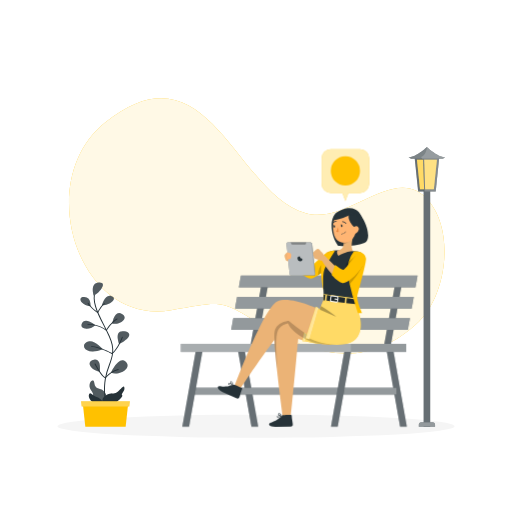
t = 0.00 s
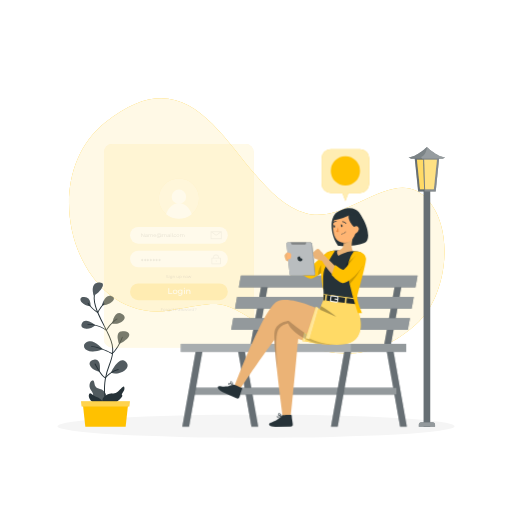
t = 0.25 s
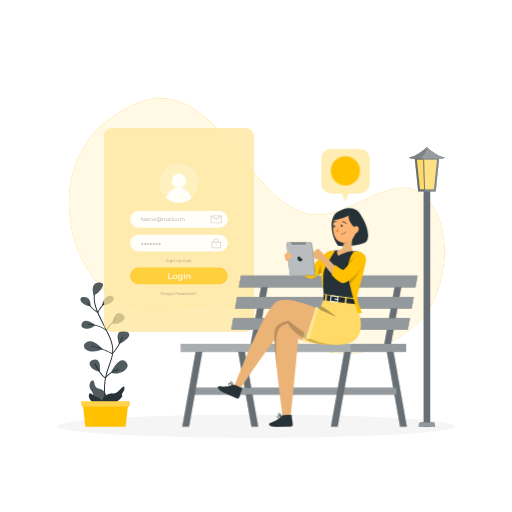
t = 0.50 s
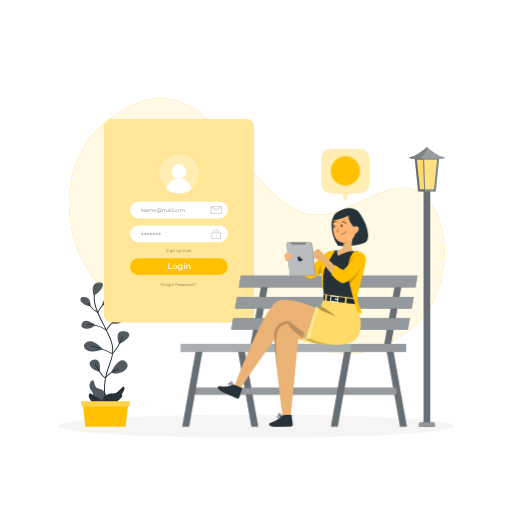
t = 0.75 s
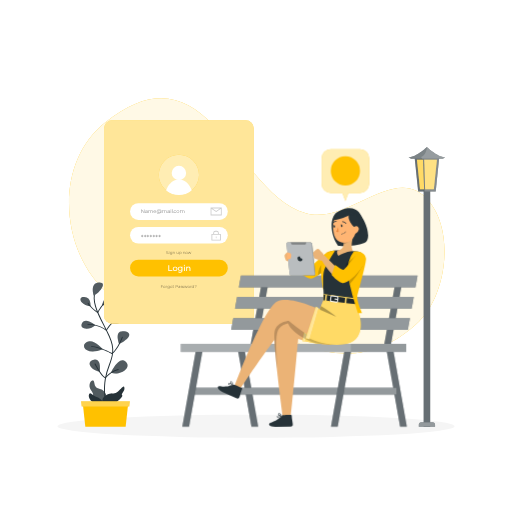
t = 1.00 s

The animated SVG that drew these frames (rendered in a browser with its animation timeline set to each time). Animation: 1 CSS @keyframes rule; one cycle of 1.00 s.

<svg class="animated" id="freepik_stories-tablet-login" xmlns="http://www.w3.org/2000/svg" viewBox="0 0 500 500" version="1.1" xmlns:xlink="http://www.w3.org/1999/xlink" xmlns:svgjs="http://svgjs.com/svgjs"><style>svg#freepik_stories-tablet-login:not(.animated) .animable {opacity: 0;}svg#freepik_stories-tablet-login.animated #freepik--Screen--inject-1 {animation: 1s 1 forwards cubic-bezier(.36,-0.01,.5,1.38) slideUp;animation-delay: 0s;}            @keyframes slideUp {                0% {                    opacity: 0;                    transform: translateY(30px);                }                100% {                    opacity: 1;                    transform: inherit;                }            }        </style><g id="freepik--background-simple--inject-1" style="transform-origin: 250.734px 220.554px 0px;" class="animable"><path d="M298.67,208.3c-69.14-19.56-95-169.43-196-88.75C31,176.78,76.55,318.53,167,303c54.76-9.43,46.29-10.54,93,16.8,47.37,27.69,99.36,41.87,149.23-5.93,25.8-24.74,35.43-85.54,9.82-117.3C387.08,156.79,340.91,220.25,298.67,208.3Z" style="fill: rgb(255, 193, 0); transform-origin: 250.734px 220.554px 0px;" id="el68cfadyhhcc" class="animable"></path><g id="elu0ej59f55zq"><path d="M298.67,208.3c-69.14-19.56-95-169.43-196-88.75C31,176.78,76.55,318.53,167,303c54.76-9.43,46.29-10.54,93,16.8,47.37,27.69,99.36,41.87,149.23-5.93,25.8-24.74,35.43-85.54,9.82-117.3C387.08,156.79,340.91,220.25,298.67,208.3Z" style="fill: rgb(255, 255, 255); opacity: 0.9; transform-origin: 250.734px 220.554px 0px;" class="animable"></path></g></g><g id="freepik--Shadow--inject-1" style="transform-origin: 250px 416.24px 0px;" class="animable"><ellipse id="freepik--path--inject-1" cx="250" cy="416.24" rx="193.89" ry="11.32" style="fill: rgb(245, 245, 245); transform-origin: 250px 416.24px 0px;" class="animable"></ellipse></g><g id="freepik--Plant--inject-1" style="transform-origin: 102.699px 346.313px 0px;" class="animable"><path d="M105.42,391.16S104,381,97.53,379.87s-4.55-6-6.24-7.94-6.13,3.72-2.33,9.16.69,3.73,2.33,8.79S106,399.59,105.42,391.16Z" style="fill: rgb(38, 50, 56); transform-origin: 96.4516px 383.674px 0px;" id="elg9kt8dq3aoe" class="animable"></path><g id="eljwb0tv4p1l"><path d="M105.42,391.16S104,381,97.53,379.87s-4.55-6-6.24-7.94-6.13,3.72-2.33,9.16.69,3.73,2.33,8.79S106,399.59,105.42,391.16Z" style="fill: rgb(255, 255, 255); isolation: isolate; opacity: 0.2; transform-origin: 96.4516px 383.674px 0px;" class="animable"></path></g><path d="M105.15,398.21a.45.45,0,0,1-.41-.25c0-.11-5-10.69-2.41-27.54a70.77,70.77,0,0,1,4-14.1c3.14-8.58,5.63-15.36-.06-27.74-1.8-3.92-3.63-7.57-5.41-11.1-6.68-13.26-12-23.73-8-34.33a.45.45,0,0,1,.58-.27.46.46,0,0,1,.27.58c-3.79,10.24,1.41,20.55,8,33.61,1.78,3.54,3.63,7.2,5.43,11.13,5.85,12.72,3.17,20,.08,28.43a69.16,69.16,0,0,0-3.94,13.92c-2.57,16.57,2.28,26.92,2.33,27a.46.46,0,0,1-.22.6A.43.43,0,0,1,105.15,398.21Z" style="fill: rgb(38, 50, 56); transform-origin: 101.04px 340.531px 0px;" id="elq2f1mpvmgqa" class="animable"></path><path d="M101.39,395.73s-4.2-6.34,1.87-9.6,7.28-.63,11-3,6.6-8,7.24-4.39-3.7,5.7-2.16,7.36S109.17,398.59,101.39,395.73Z" style="fill: rgb(38, 50, 56); transform-origin: 110.77px 386.886px 0px;" id="el8xjq2ujp6nh" class="animable"></path><path d="M91.47,288.59s-4.1-12.45,5.22-12.71S95.74,287.27,91.47,288.59Z" style="fill: rgb(38, 50, 56); transform-origin: 95.5263px 282.233px 0px;" id="elfswtrj7w1sl" class="animable"></path><path d="M99.57,298.17s2.77-11.32,9.39-8.94S106.16,298.38,99.57,298.17Z" style="fill: rgb(38, 50, 56); transform-origin: 105.393px 293.538px 0px;" id="eli2v7185invc" class="animable"></path><path d="M88.34,299.15s1-9-6-9.22S78.43,297.69,88.34,299.15Z" style="fill: rgb(38, 50, 56); transform-origin: 83.4688px 294.538px 0px;" id="el73gmw6u2yp4" class="animable"></path><path d="M93,317.58s-9.42-8.39-12.8-2.14S87.31,323,93,317.58Z" style="fill: rgb(38, 50, 56); transform-origin: 86.2717px 317.054px 0px;" id="elxv06nmybx3" class="animable"></path><path d="M109.68,316.09s1.77-13.94,9.38-9.57S116.31,317.49,109.68,316.09Z" style="fill: rgb(38, 50, 56); transform-origin: 115.709px 310.977px 0px;" id="el7ydwh8e4j0v" class="animable"></path><path d="M116.38,336.06s-5.62-14.09,4.82-12.5S123.74,332.64,116.38,336.06Z" style="fill: rgb(38, 50, 56); transform-origin: 120.551px 329.747px 0px;" id="el9tsff0gew3q" class="animable"></path><path d="M100.36,341.09S91.54,330.71,84.81,334,83.58,347.62,100.36,341.09Z" style="fill: rgb(38, 50, 56); transform-origin: 91.1862px 338.283px 0px;" id="elbillodl4bbf" class="animable"></path><path d="M108.36,364.1s7.51-16.68,14.19-11.06S118.29,367.07,108.36,364.1Z" style="fill: rgb(38, 50, 56); transform-origin: 116.48px 358.3px 0px;" id="elnr6gf86dcyr" class="animable"></path><path d="M97.45,363.12s2-12.93-5.45-11.89S86.51,360.18,97.45,363.12Z" style="fill: rgb(38, 50, 56); transform-origin: 92.6217px 357.145px 0px;" id="el6gumbeta2g5" class="animable"></path><g id="elkcet8qylk6o"><g style="isolation: isolate; opacity: 0.2; transform-origin: 102.39px 320.297px 0px;" class="animable"><path d="M91.47,288.59s-4.1-12.45,5.22-12.71S95.74,287.27,91.47,288.59Z" style="fill: rgb(255, 255, 255); transform-origin: 95.5263px 282.233px 0px;" id="elhr3ycdwygyp" class="animable"></path><path d="M99.57,298.17s2.77-11.32,9.39-8.94S106.16,298.38,99.57,298.17Z" style="fill: rgb(255, 255, 255); transform-origin: 105.393px 293.538px 0px;" id="elnc22mlg1nk" class="animable"></path><path d="M88.34,299.15s1-9-6-9.22S78.43,297.69,88.34,299.15Z" style="fill: rgb(255, 255, 255); transform-origin: 83.4688px 294.538px 0px;" id="elgdjx38q030d" class="animable"></path><path d="M93,317.58s-9.42-8.39-12.8-2.14S87.31,323,93,317.58Z" style="fill: rgb(255, 255, 255); transform-origin: 86.2717px 317.054px 0px;" id="el9rttf8fexji" class="animable"></path><path d="M109.68,316.09s1.77-13.94,9.38-9.57S116.31,317.49,109.68,316.09Z" style="fill: rgb(255, 255, 255); transform-origin: 115.709px 310.977px 0px;" id="elon22v3w6jf" class="animable"></path><path d="M116.38,336.06s-5.62-14.09,4.82-12.5S123.74,332.64,116.38,336.06Z" style="fill: rgb(255, 255, 255); transform-origin: 120.551px 329.747px 0px;" id="el6iawyiox6b" class="animable"></path><path d="M100.36,341.09S91.54,330.71,84.81,334,83.58,347.62,100.36,341.09Z" style="fill: rgb(255, 255, 255); transform-origin: 91.1862px 338.283px 0px;" id="elcyj66m6bynu" class="animable"></path><path d="M108.36,364.1s7.51-16.68,14.19-11.06S118.29,367.07,108.36,364.1Z" style="fill: rgb(255, 255, 255); transform-origin: 116.48px 358.3px 0px;" id="eluczj6cqk82a" class="animable"></path><path d="M97.45,363.12s2-12.93-5.45-11.89S86.51,360.18,97.45,363.12Z" style="fill: rgb(255, 255, 255); transform-origin: 92.6217px 357.145px 0px;" id="el0x7f4hpyaz7" class="animable"></path></g></g><path d="M95.5,305.67a.46.46,0,0,1-.22-.06c-5.51-3.09-9.48-8.92-9.65-9.17a.46.46,0,0,1,.13-.63.44.44,0,0,1,.62.13c0,.05,3.82,5.61,8.94,8.65.85-1.56,3.88-6.94,6.41-8.46a.45.45,0,0,1,.62.16.43.43,0,0,1-.16.61c-2.69,1.62-6.25,8.45-6.29,8.52a.44.44,0,0,1-.27.23Z" style="fill: rgb(38, 50, 56); transform-origin: 93.9871px 300.702px 0px;" id="elsh01cgrcv9k" class="animable"></path><path d="M104.05,323a.47.47,0,0,1-.28-.09c-7.84-5.93-17.87-5.68-18-5.68a.48.48,0,0,1-.47-.44.45.45,0,0,1,.44-.46c.1,0,10.11-.26,18.15,5.57,1-1.68,5.08-7.75,10.25-10.79a.44.44,0,0,1,.62.16.43.43,0,0,1-.16.61c-5.7,3.36-10.15,10.83-10.2,10.9a.41.41,0,0,1-.3.21Z" style="fill: rgb(38, 50, 56); transform-origin: 100.064px 317.021px 0px;" id="elphg5frgpfi" class="animable"></path><path d="M109.48,345.84a.46.46,0,0,1-.22-.06c-.12-.07-11.58-6.66-19.87-6.82a.45.45,0,1,1,0-.9c7.9.15,18.19,5.75,20,6.78,5.32-4.48,9.54-15.5,9.59-15.61a.45.45,0,1,1,.84.32c-.18.47-4.48,11.68-10.1,16.19A.43.43,0,0,1,109.48,345.84Z" style="fill: rgb(38, 50, 56); transform-origin: 104.398px 337.38px 0px;" id="el18gwgs6ypv1" class="animable"></path><path d="M102.85,369.49a.46.46,0,0,1-.23-.06c-4.33-2.48-9.93-13.34-10.17-13.8a.45.45,0,0,1,.81-.41c0,.11,5.41,10.49,9.48,13.21a25.86,25.86,0,0,1,12.6-8.05.46.46,0,0,1,.56.31.45.45,0,0,1-.3.56,24.78,24.78,0,0,0-12.39,8A.42.42,0,0,1,102.85,369.49Z" style="fill: rgb(38, 50, 56); transform-origin: 104.16px 362.23px 0px;" id="elftasi07fvm9" class="animable"></path><path d="M102,394.22s-3.61-5.74-7.68-6.56S88.53,382.15,87,385,89.67,397.15,102,394.22Z" style="fill: rgb(38, 50, 56); transform-origin: 94.3495px 389.438px 0px;" id="el89w87pl58ua" class="animable"></path><polygon points="83.32 416.75 122.7 416.75 125.34 392.46 80.69 392.46 83.32 416.75" style="fill: rgb(255, 193, 0); transform-origin: 103.015px 404.605px 0px;" id="elljf5jpdlhw" class="animable"></polygon><polygon points="79.77 397.06 126.26 397.06 126.85 391.92 79.17 391.92 79.77 397.06" style="fill: rgb(255, 193, 0); transform-origin: 103.01px 394.49px 0px;" id="el7h9s5nco907" class="animable"></polygon><g id="el7574kh994pw"><polygon points="79.77 397.06 126.26 397.06 126.85 391.92 79.17 391.92 79.77 397.06" style="fill: rgb(255, 255, 255); opacity: 0.3; transform-origin: 103.01px 394.49px 0px;" class="animable"></polygon></g></g><g id="freepik--Streetlight--inject-1" style="transform-origin: 416.915px 280.125px 0px;" class="animable"><polygon points="428.9 154.06 425.48 186.91 408.36 186.91 404.94 154.06 428.9 154.06" style="fill: rgb(38, 50, 56); transform-origin: 416.92px 170.485px 0px;" id="elpw2kk7uidrk" class="animable"></polygon><g id="elbihj4duynhb"><polygon points="428.9 154.06 425.48 186.91 408.36 186.91 404.94 154.06 428.9 154.06" style="fill: rgb(255, 255, 255); opacity: 0.3; transform-origin: 416.92px 170.485px 0px;" class="animable"></polygon></g><rect x="413.73" y="179.85" width="6.37" height="236.9" style="fill: rgb(38, 50, 56); transform-origin: 416.915px 298.3px 0px;" id="el8ov1ndo1ok" class="animable"></rect><g id="el508t9h9921m"><rect x="413.73" y="179.85" width="6.37" height="236.9" style="fill: rgb(255, 255, 255); opacity: 0.3; transform-origin: 416.915px 298.3px 0px;" class="animable"></rect></g><polygon points="423.68 184.91 410.16 184.91 407.16 156.06 426.68 156.06 423.68 184.91" style="fill: rgb(255, 193, 0); transform-origin: 416.92px 170.485px 0px;" id="elzi4gm7wq8h" class="animable"></polygon><g id="eltsitrzdeah"><polygon points="423.68 184.91 410.16 184.91 407.16 156.06 426.68 156.06 423.68 184.91" style="fill: rgb(255, 255, 255); isolation: isolate; opacity: 0.4; transform-origin: 416.92px 170.485px 0px;" class="animable"></polygon></g><polygon points="415.14 185.36 414.22 185.36 413.22 155.06 414.14 155.06 415.14 185.36" style="fill: rgb(38, 50, 56); transform-origin: 414.18px 170.21px 0px;" id="el36nan2mhwqs" class="animable"></polygon><g id="eld23hcwvo8rn"><polygon points="415.14 185.36 414.22 185.36 413.22 155.06 414.14 155.06 415.14 185.36" style="fill: rgb(255, 255, 255); opacity: 0.3; transform-origin: 414.18px 170.21px 0px;" class="animable"></polygon></g><g id="elzoro76g9m8"><polygon points="428.9 154.06 425.48 186.91 414.72 186.91 413.43 154.06 428.9 154.06" style="fill: rgb(255, 255, 255); opacity: 0.2; transform-origin: 421.165px 170.485px 0px;" class="animable"></polygon></g><path d="M416.92,143.5s-10.16,10-17.94,10l2.42,1.59h31l2.41-1.59C427.07,153.52,416.92,143.5,416.92,143.5Z" style="fill: rgb(38, 50, 56); transform-origin: 416.895px 149.295px 0px;" id="ellqpwvtqw5d" class="animable"></path><g id="elkccro1y4da"><path d="M434.85,153.52l-2.41,1.58h-31L399,153.52c7.78,0,17.93-10,17.93-10S427.07,153.52,434.85,153.52Z" style="fill: rgb(255, 255, 255); opacity: 0.4; transform-origin: 416.925px 149.31px 0px;" class="animable"></path></g><g id="el5q0tyi9o3y4"><path d="M434.85,153.52l-2.41,1.58H412.28c-.61-1-1-1.71-1-1.71,5.41-2.51,5.68-9.89,5.68-9.89S427.07,153.52,434.85,153.52Z" style="fill: rgb(255, 255, 255); opacity: 0.2; transform-origin: 423.065px 149.3px 0px;" class="animable"></path></g><path d="M411.45,412.37h10.94a2.47,2.47,0,0,1,2.47,2.47v1.91a0,0,0,0,1,0,0H409a0,0,0,0,1,0,0v-1.91A2.47,2.47,0,0,1,411.45,412.37Z" style="fill: rgb(38, 50, 56); transform-origin: 416.93px 414.56px 0px;" id="elne7zn2g5g4c" class="animable"></path><g id="elrqmlubiht7j"><path d="M411.45,412.37h10.94a2.47,2.47,0,0,1,2.47,2.47v1.91a0,0,0,0,1,0,0H409a0,0,0,0,1,0,0v-1.91A2.47,2.47,0,0,1,411.45,412.37Z" style="fill: rgb(255, 255, 255); opacity: 0.5; transform-origin: 416.93px 414.56px 0px;" class="animable"></path></g></g><g id="freepik--Screen--inject-1" style="transform-origin: 174.72px 216.83px 0px;" class="animable animator-active"><rect x="101.6" y="117.54" width="146.24" height="198.58" rx="7.83" style="fill: rgb(255, 193, 0); transform-origin: 174.72px 216.83px 0px;" id="elsc06emunwi" class="animable"></rect><g id="eljfb8y4gorj"><rect x="101.6" y="117.54" width="146.24" height="198.58" rx="7.83" style="fill: rgb(255, 255, 255); isolation: isolate; opacity: 0.6; transform-origin: 174.72px 216.83px 0px;" class="animable"></rect></g><path d="M194.36,170.79a19.64,19.64,0,1,1-19.64-19.63A19.62,19.62,0,0,1,194.36,170.79Z" style="fill: rgb(255, 193, 0); transform-origin: 174.72px 170.8px 0px;" id="elf92hzw6ladt" class="animable"></path><g id="el5qr2fmoprsa"><path d="M194.36,170.79a19.64,19.64,0,1,1-19.64-19.63A19.62,19.62,0,0,1,194.36,170.79Z" style="fill: rgb(255, 255, 255); opacity: 0.7; transform-origin: 174.72px 170.8px 0px;" class="animable"></path></g><circle cx="174.72" cy="168.94" r="7.03" style="fill: rgb(255, 255, 255); transform-origin: 174.72px 168.94px 0px;" id="elmeo6rhtk4l8" class="animable"></circle><path d="M187.19,186a19.65,19.65,0,0,1-24.93,0c1.84-5.39,5.63-9.37,10.18-10.38a10.52,10.52,0,0,1,4.56,0C181.56,176.6,185.34,180.58,187.19,186Z" style="fill: rgb(255, 255, 255); transform-origin: 174.725px 182.915px 0px;" id="ellp0q6qansl" class="animable"></path><text transform="translate(162.14 247.82)" style="opacity:0.5;font-size:4px;font-family:Montserrat-Regular, Montserrat">Sign up n<tspan x="18.88" y="0" style="letter-spacing:-0.02001953125em">o</tspan><tspan x="21.3" y="0" style="letter-spacing:0.0001220703125em">w</tspan></text><rect x="126.99" y="253.58" width="95.47" height="16.35" rx="8.17" style="fill: rgb(255, 193, 0); transform-origin: 174.725px 261.755px 0px;" id="elbqymw21fp6n" class="animable"></rect><g id="elgsv0fo04zup"><g style="opacity: 0.5; transform-origin: 173.464px 279.61px 0px;" class="animable"><text transform="translate(156.73 280.86)" style="font-size:4px;font-family:Montserrat-Regular, Montserrat">Forgot Pas<tspan x="21.01" y="0" style="letter-spacing:-0.0050048828125em">s</tspan><tspan x="22.87" y="0" style="letter-spacing:-0.0198974609375em">w</tspan><tspan x="26.36" y="0">ord?</tspan></text></g></g><text transform="translate(163.65 264.3)" style="font-size:8px;fill:#fff;font-family:Montserrat-Medium, Montserrat;font-weight:500">Login</text><rect x="126.99" y="198.38" width="95.47" height="16.35" rx="8.17" style="fill: rgb(255, 255, 255); transform-origin: 174.725px 206.555px 0px;" id="elbasdcuxf9" class="animable"></rect><rect x="126.99" y="221.56" width="95.47" height="16.35" rx="8.17" style="fill: rgb(255, 255, 255); transform-origin: 174.725px 229.735px 0px;" id="eldmx1k1ghact" class="animable"></rect><g id="elc8e541nj8eb"><g style="opacity: 0.5; transform-origin: 158.033px 206.458px 0px;" class="animable"><text transform="translate(137.46 208.02)" style="font-size:5px;font-family:Montserrat-Regular, Montserrat">Name@mail.<tspan x="32.04" y="0" style="letter-spacing:-0.02099609375em">c</tspan><tspan x="34.76" y="0">om</tspan></text></g></g><text transform="translate(137.46 234.18)" style="opacity:0.5;font-size:7px;font-family:Montserrat-Regular, Montserrat">*******</text><g id="elsh9b9nxngmn"><path d="M205.66,202.71v7.68h10.88v-7.68Zm9.1.84-3.66,2.5-3.67-2.5Zm-8.27,6v-5.63l4.61,3.14,4.6-3.14v5.63Z" style="opacity: 0.2; transform-origin: 211.1px 206.55px 0px;" class="animable"></path></g><g id="elcewh4e9uek"><g style="opacity: 0.2; transform-origin: 211.095px 230.125px 0px;" class="animable"><path d="M213.67,228.46v-.93a2.14,2.14,0,0,0-2.13-2.13h-1.16a2.14,2.14,0,0,0-2.13,2.13v.93H206.5v6.39h9.19v-6.39Zm-4.58-.93a1.29,1.29,0,0,1,1.29-1.29h1.16a1.29,1.29,0,0,1,1.29,1.29v.93h-3.74Zm5.77,6.48h-7.52V229.3h7.52Z" id="elj0ylznzrp3a" style="transform-origin: 211.095px 230.125px 0px;" class="animable"></path><path d="M210.86,231.91v.76h.48v-.76a.46.46,0,0,0,.23-.4.48.48,0,1,0-.95,0A.47.47,0,0,0,210.86,231.91Z" id="els29hn5zcns" style="transform-origin: 211.095px 231.815px 0px;" class="animable"></path></g></g></g><g id="freepik--speech-bubble--inject-1" style="transform-origin: 337.285px 170.945px 0px;" class="animable"><path d="M351.66,145.65H322.93a8.85,8.85,0,0,0-8.85,8.85v25a8.85,8.85,0,0,0,8.85,8.85h11.36l3,7.89,3-7.89h11.36a8.84,8.84,0,0,0,8.84-8.85v-25A8.84,8.84,0,0,0,351.66,145.65Z" style="fill: rgb(255, 193, 0); transform-origin: 337.285px 170.945px 0px;" id="ely64gft4udl" class="animable"></path><g id="elqflowoa9oom"><path d="M351.66,145.65H322.93a8.85,8.85,0,0,0-8.85,8.85v25a8.85,8.85,0,0,0,8.85,8.85h11.36l3,7.89,3-7.89h11.36a8.84,8.84,0,0,0,8.84-8.85v-25A8.84,8.84,0,0,0,351.66,145.65Z" style="fill: rgb(255, 255, 255); opacity: 0.7; transform-origin: 337.285px 170.945px 0px;" class="animable"></path></g><path d="M335.8,173.26a1.31,1.31,0,0,1-1-.46l-5.6-6.59a1.31,1.31,0,0,1,2-1.7l4.6,5.42,7.59-9a1.31,1.31,0,1,1,2,1.7L336.8,172.8A1.33,1.33,0,0,1,335.8,173.26Z" style="fill: rgb(255, 255, 255); transform-origin: 337.295px 166.864px 0px;" id="elmn7q0id9zb" class="animable"></path><g id="el1lheflm4hp7"><circle cx="337.29" cy="166.89" r="14.26" style="fill: rgb(255, 193, 0); transform-origin: 337.29px 166.89px 0px; transform: rotate(-45deg);" class="animable"></circle></g></g><g id="freepik--Character--inject-1" style="transform-origin: 292.23px 310.056px 0px;" class="animable"><polygon points="390.69 416.75 397.29 416.75 383.79 340.56 377.19 340.56 390.69 416.75" style="fill: rgb(38, 50, 56); transform-origin: 387.24px 378.655px 0px;" id="elgk5ehbnz7zq" class="animable"></polygon><polygon points="245.53 416.75 252.14 416.75 238.64 340.56 232.03 340.56 245.53 416.75" style="fill: rgb(38, 50, 56); transform-origin: 242.085px 378.655px 0px;" id="elgh69w23kp0i" class="animable"></polygon><g id="elm2ugoecvhys"><polygon points="390.69 416.75 397.29 416.75 383.79 340.56 377.19 340.56 390.69 416.75" style="fill: rgb(255, 255, 255); opacity: 0.3; transform-origin: 387.24px 378.655px 0px;" class="animable"></polygon></g><g id="el8z883qgdsd"><polygon points="245.53 416.75 252.14 416.75 238.64 340.56 232.03 340.56 245.53 416.75" style="fill: rgb(255, 255, 255); opacity: 0.3; transform-origin: 242.085px 378.655px 0px;" class="animable"></polygon></g><g id="elhpgmf0qg7w"><rect x="188.09" y="378.65" width="199.15" height="6.69" style="fill: rgb(38, 50, 56); transform-origin: 287.665px 381.995px 0px; transform: rotate(180deg);" class="animable"></rect></g><g id="el366fv864ctr"><rect x="188.09" y="378.65" width="199.15" height="6.69" style="fill: rgb(255, 255, 255); opacity: 0.5; transform-origin: 287.665px 381.995px 0px; transform: rotate(180deg);" class="animable"></rect></g><polygon points="329.79 416.75 323.19 416.75 336.69 340.56 343.29 340.56 329.79 416.75" style="fill: rgb(38, 50, 56); transform-origin: 333.24px 378.655px 0px;" id="elqccmmj2pnei" class="animable"></polygon><polygon points="184.64 416.75 178.03 416.75 191.53 340.56 198.14 340.56 184.64 416.75" style="fill: rgb(38, 50, 56); transform-origin: 188.085px 378.655px 0px;" id="el8amzy5t5d7n" class="animable"></polygon><g id="elgo5lq6ryi4v"><polygon points="329.79 416.75 323.19 416.75 336.69 340.56 343.29 340.56 329.79 416.75" style="fill: rgb(255, 255, 255); opacity: 0.3; transform-origin: 333.24px 378.655px 0px;" class="animable"></polygon></g><g id="el4dku1ol7986"><polygon points="184.64 416.75 178.03 416.75 191.53 340.56 198.14 340.56 184.64 416.75" style="fill: rgb(255, 255, 255); opacity: 0.3; transform-origin: 188.085px 378.655px 0px;" class="animable"></polygon></g><polygon points="244.52 337.59 251.09 337.59 262.09 276.44 255.52 276.44 244.52 337.59" style="fill: rgb(38, 50, 56); transform-origin: 253.305px 307.015px 0px;" id="elbun4waq2uov" class="animable"></polygon><g id="elrpq17cvsku"><polygon points="244.52 337.59 251.09 337.59 262.09 276.44 255.52 276.44 244.52 337.59" style="fill: rgb(255, 255, 255); opacity: 0.3; transform-origin: 253.305px 307.015px 0px;" class="animable"></polygon></g><polygon points="375.01 337.59 381.58 337.59 392.58 276.44 386.01 276.44 375.01 337.59" style="fill: rgb(38, 50, 56); transform-origin: 383.795px 307.015px 0px;" id="elmx1a8o2usbc" class="animable"></polygon><polygon points="309.76 337.59 316.33 337.59 327.33 276.44 320.76 276.44 309.76 337.59" style="fill: rgb(38, 50, 56); transform-origin: 318.545px 307.015px 0px;" id="elui0nrk0268" class="animable"></polygon><g id="elnkss3scn4xq"><polygon points="375.01 337.59 381.58 337.59 392.58 276.44 386.01 276.44 375.01 337.59" style="fill: rgb(255, 255, 255); opacity: 0.3; transform-origin: 383.795px 307.015px 0px;" class="animable"></polygon></g><g id="elmrzrk6cws"><polygon points="309.76 337.59 316.33 337.59 327.33 276.44 320.76 276.44 309.76 337.59" style="fill: rgb(255, 255, 255); opacity: 0.3; transform-origin: 318.545px 307.015px 0px;" class="animable"></polygon></g><polygon points="233.17 280.62 405.74 280.62 407.8 269.18 235.23 269.18 233.17 280.62" style="fill: rgb(38, 50, 56); transform-origin: 320.485px 274.9px 0px;" id="el004db5wteoodh" class="animable"></polygon><polygon points="229.45 301.32 402.02 301.32 404.08 289.88 231.51 289.88 229.45 301.32" style="fill: rgb(38, 50, 56); transform-origin: 316.765px 295.6px 0px;" id="ellnaagcnl1lq" class="animable"></polygon><polygon points="225.72 322.02 398.29 322.02 400.35 310.58 227.78 310.58 225.72 322.02" style="fill: rgb(38, 50, 56); transform-origin: 313.035px 316.3px 0px;" id="elpd8l9x4zokl" class="animable"></polygon><g id="elug6qf9ys1sk"><rect x="176.66" y="335.79" width="219.93" height="7.92" style="fill: rgb(38, 50, 56); transform-origin: 286.625px 339.75px 0px; transform: rotate(180deg);" class="animable"></rect></g><g id="elh9pky3teqa"><polygon points="233.17 280.62 405.74 280.62 407.8 269.18 235.23 269.18 233.17 280.62" style="fill: rgb(255, 255, 255); opacity: 0.5; transform-origin: 320.485px 274.9px 0px;" class="animable"></polygon></g><g id="el4jngr44jze"><polygon points="229.45 301.32 402.02 301.32 404.08 289.88 231.51 289.88 229.45 301.32" style="fill: rgb(255, 255, 255); opacity: 0.5; transform-origin: 316.765px 295.6px 0px;" class="animable"></polygon></g><g id="elih2k7m3tlb"><polygon points="225.72 322.02 398.29 322.02 400.35 310.58 227.78 310.58 225.72 322.02" style="fill: rgb(255, 255, 255); opacity: 0.5; transform-origin: 313.035px 316.3px 0px;" class="animable"></polygon></g><g id="elkab47dxda6"><rect x="176.66" y="335.79" width="219.93" height="7.92" style="fill: rgb(255, 255, 255); opacity: 0.5; transform-origin: 286.625px 339.75px 0px; transform: rotate(180deg);" class="animable"></rect></g><g id="elhei96afs6z9"><rect x="176.66" y="335.79" width="165.93" height="7.92" style="fill: rgb(255, 255, 255); opacity: 0.2; transform-origin: 259.625px 339.75px 0px; transform: rotate(180deg);" class="animable"></rect></g><path d="M325.59,254.21c-4.65,4.91-15.8,16.94-22.7,16.73-7.28-.78-15.42-12-19.3-17.68A2.5,2.5,0,0,1,287.3,250c4.74,3.94,11.46,10.11,15.93,11.91-.68,0-.81.14-.19-.25,5.62-4,10.37-9.42,15.25-14.28,4.65-4.53,11.51,1.88,7.3,6.83Z" style="fill: rgb(233, 179, 118); transform-origin: 305.053px 258.39px 0px;" id="elfu3hexc3mvl" class="animable"></path><path d="M323.05,245.25v14.33s-3,2.52-6.75,5.3c-1.86,1.39-3.89,2.84-5.79,4.07-2.89,1.88-5.49,3.26-6.81,3.18-3.94-.24-12.49-6.35-12.49-6.35l5.62-9.36s6.46,3.95,6.87,4.22S317.66,245.34,323.05,245.25Z" style="fill: rgb(255, 193, 0); transform-origin: 307.13px 258.692px 0px;" id="elv9cootepwug" class="animable"></path><g id="elznl5l7n90jo"><path d="M316.3,264.88c-1.86,1.39-3.89,2.84-5.79,4.07.45-8.22,4.32-11.38,4.32-11.38A14.27,14.27,0,0,1,316.3,264.88Z" style="opacity: 0.2; transform-origin: 313.42px 263.26px 0px;" class="animable"></path></g><path d="M328.51,207.57c-6.9,5.63-6.08,21.83,1.67,32.46,0,0,16.56,1.39,25.76-2.73s-1-30.35-10.69-32.41A23.19,23.19,0,0,0,328.51,207.57Z" style="fill: rgb(38, 50, 56); transform-origin: 341.677px 222.305px 0px;" id="elghej5fd78rn" class="animable"></path><path d="M328.92,224.4c-2.53-4.36-5-16.13,5.47-19.76,13.13-4.54,19,3.83,20.15,12.13s-3.54,14.57-12.22,13.95S330.66,227.42,328.92,224.4Z" style="fill: rgb(38, 50, 56); transform-origin: 340.712px 217.061px 0px;" id="eluiteoj2eq8d" class="animable"></path><path d="M314.82,257.57c-1.28,6.07,1,20.37,1.34,31.15l30.92,3.56c0-3.38.63-8.28,2.65-16.07,1.15-4.56,2.81-10.12,5.08-16.94.33-1,.68-2,1-3.11a7.69,7.69,0,0,0-6-10.33c-1.3-.21-2.68-.39-4.09-.53a104,104,0,0,0-15-.79c-1.63.05-3.33.17-4.95.31C320,245.31,316,251.89,314.82,257.57Z" style="fill: rgb(38, 50, 56); transform-origin: 335.373px 268.385px 0px;" id="el3s0o2gda2n1" class="animable"></path><path d="M345.57,228.41c-1.55,4.74-3.62,13.47-.66,16.84,0,0-4.52-.92-14.51,4.54-2.59-4.16-.44-5.33-.44-5.33,5.53-1,5.89-5,5.44-8.73Z" style="fill: rgb(235, 179, 118); transform-origin: 337.346px 239.1px 0px;" id="elo80cn6nadh" class="animable"></path><g id="elsuiew74chs"><path d="M341.43,231.39l-6,4.33a15,15,0,0,1,.12,2.67c2.09-.19,5.19-2.28,5.68-4.4A7.18,7.18,0,0,0,341.43,231.39Z" style="opacity: 0.2; transform-origin: 338.45px 234.89px 0px;" class="animable"></path></g><path d="M347.64,217.34c.11,7.91.32,11.26-3.36,15.6-5.52,6.53-15.27,4.93-17.74-2.79-2.22-7-2-18.73,5.46-22.44A10.8,10.8,0,0,1,347.64,217.34Z" style="fill: rgb(255, 181, 115); transform-origin: 336.498px 221.79px 0px;" id="el2s1t4k3wyzh" class="animable"></path><path d="M340.93,209.94c-2.19,2.75,2.8,11.41,6.74,12.88C355.32,220.3,347.48,201.73,340.93,209.94Z" style="fill: rgb(38, 50, 56); transform-origin: 345.611px 215.34px 0px;" id="elmuelj1me1en" class="animable"></path><path d="M331.56,206.25c-2.91,1.28-5.64,6.75-6,8.79,4.33.33,15.48-4.67,15.48-4.67s7.85,1.44,3.63-2.1S331.56,206.25,331.56,206.25Z" style="fill: rgb(38, 50, 56); transform-origin: 335.738px 210.491px 0px;" id="ely6e4km6ve2" class="animable"></path><path d="M334.48,220.56c0,.64-.25,1.18-.67,1.22s-.8-.47-.85-1.11.26-1.18.68-1.22S334.43,219.92,334.48,220.56Z" style="fill: rgb(38, 50, 56); transform-origin: 333.717px 220.615px 0px;" id="el9poy49p8xis" class="animable"></path><path d="M327.23,221.1c0,.64-.25,1.19-.67,1.22s-.8-.46-.85-1.1.26-1.19.68-1.22S327.18,220.46,327.23,221.1Z" style="fill: rgb(38, 50, 56); transform-origin: 326.467px 221.16px 0px;" id="elnis8c7gfd99" class="animable"></path><path d="M326.57,220l-1.57-.33S325.88,220.83,326.57,220Z" style="fill: rgb(38, 50, 56); transform-origin: 325.785px 219.985px 0px;" id="elfqw0nkz4fv" class="animable"></path><path d="M330.31,221.9a17.66,17.66,0,0,1-2,4.27,2.78,2.78,0,0,0,2.32.25Z" style="fill: rgb(237, 137, 62); transform-origin: 329.47px 224.233px 0px;" id="elx74uop173v" class="animable"></path><path d="M334.33,228.67a6.38,6.38,0,0,1-.94.15.19.19,0,0,1,0-.38,5.07,5.07,0,0,0,4-2.3.18.18,0,0,1,.25-.07.19.19,0,0,1,.08.25A5.27,5.27,0,0,1,334.33,228.67Z" style="fill: rgb(38, 50, 56); transform-origin: 335.47px 227.433px 0px;" id="elkmkx23utxa9" class="animable"></path><path d="M350.31,224.4a5.76,5.76,0,0,1-2.76,3.45c-1.78,1-3.12-.53-3-2.45.11-1.72,1.17-4.3,3.15-4.48A2.6,2.6,0,0,1,350.31,224.4Z" style="fill: rgb(255, 181, 115); transform-origin: 347.504px 224.54px 0px;" id="el1gvt6fgy2er" class="animable"></path><path d="M338,218.68a.39.39,0,0,1-.41-.18c-.9-1.49-3.14-1.67-3.16-1.67a.38.38,0,0,1,.05-.76c.11,0,2.66.22,3.76,2a.38.38,0,0,1-.13.52Z" style="fill: rgb(38, 50, 56); transform-origin: 336.184px 217.378px 0px;" id="eli6mkips5i6" class="animable"></path><path d="M325.56,217.73a.37.37,0,0,1-.36-.11.37.37,0,0,1,0-.53,3.71,3.71,0,0,1,3.28-1.05.37.37,0,0,1-.17.73h0a3,3,0,0,0-2.59.86A.42.42,0,0,1,325.56,217.73Z" style="fill: rgb(38, 50, 56); transform-origin: 326.929px 216.862px 0px;" id="el2mbvec1dw8c" class="animable"></path><path d="M333.82,219.48l-1.57-.33S333.13,220.29,333.82,219.48Z" style="fill: rgb(38, 50, 56); transform-origin: 333.035px 219.46px 0px;" id="elqorx2i1aj3" class="animable"></path><path d="M305.72,248.69l.75,2.34a2.85,2.85,0,0,0,1.85,1.85l4.12,1.32a5.32,5.32,0,0,0,4.83-.81l.85-.64c-1-4-4.95-7.54-4.95-7.54l-1-1.15a2.39,2.39,0,0,0-3.37-.27l-2.29,2A2.73,2.73,0,0,0,305.72,248.69Z" style="fill: rgb(235, 179, 118); transform-origin: 311.852px 248.838px 0px;" id="el40l8g98qocc" class="animable"></path><path d="M278,250.83l.75,2.35a2.88,2.88,0,0,0,1.86,1.85l4.11,1.32a5.35,5.35,0,0,0,4.83-.81l.86-.64c-1-4-5-7.55-5-7.55l-1-1.14a2.38,2.38,0,0,0-3.38-.27l-2.29,2A2.75,2.75,0,0,0,278,250.83Z" style="fill: rgb(235, 179, 118); transform-origin: 284.134px 250.982px 0px;" id="elqmm6axlyo7r" class="animable"></path><g id="el4q57f2zn0gn"><path d="M337.8,263.39c2,5.86,7.07,10.23,11.93,12.82,1.15-4.56,2.81-10.12,5.08-16.94-3.05-4.26-7.32-7.29-12.76-6.47C342.05,252.8,335.79,257.46,337.8,263.39Z" style="opacity: 0.2; transform-origin: 346.106px 264.438px 0px;" class="animable"></path></g><path d="M228.07,379.65l5.22,2.11s44.35-66.9,48.46-64.39c14.87,9.11,45.44,25.39,59.91,15.53s5.88-35.85,5.88-35.85-28.14-9.88-31.62-3.77a47.31,47.31,0,0,0-2.39,5.63c-.72,1.93-1.28,3.56-1.28,3.56h0c-.85-.4-28.43-13.67-41.42-8.2C257.62,299.82,228.07,379.65,228.07,379.65Z" style="fill: rgb(235, 179, 118); transform-origin: 289.071px 336.523px 0px;" id="eljwamqw9zvo" class="animable"></path><path d="M324.25,336.47s-13.95.91-33.06-5.58c0,0-4.71,53.28-7.88,82.2l-6.4-.9s-10.89-78.94-8.74-88.56S282,313.37,282,313.37,304.27,329.74,324.25,336.47Z" style="fill: rgb(235, 179, 118); transform-origin: 296.069px 363.23px 0px;" id="el03ck6x2qqt88" class="animable"></path><path d="M324.25,336.47A103.8,103.8,0,0,1,296.34,333l1.82-7.58C305.19,330.07,315,332.9,324.25,336.47Z" style="fill: rgb(255, 193, 0); transform-origin: 310.295px 330.949px 0px;" id="elv4ui17ageh" class="animable"></path><g id="elcffpv3kok3"><path d="M324.25,336.47A103.8,103.8,0,0,1,296.34,333l1.82-7.58C305.19,330.07,315,332.9,324.25,336.47Z" style="fill: rgb(255, 255, 255); opacity: 0.4; transform-origin: 310.295px 330.949px 0px;" class="animable"></path></g><polygon points="296.98 324.65 295.31 333.09 297.85 333.96 299.81 326.51 296.98 324.65" style="fill: rgb(255, 193, 0); transform-origin: 297.56px 329.305px 0px;" id="elt8xdigy76p" class="animable"></polygon><g id="elffhp18anfnw"><polygon points="296.98 324.65 295.31 333.09 297.85 333.96 299.81 326.51 296.98 324.65" style="fill: rgb(255, 255, 255); isolation: isolate; opacity: 0.6; transform-origin: 297.56px 329.305px 0px;" class="animable"></polygon></g><g id="elq7rv09td6b"><path d="M270.49,357.18c-1-21-1.44-31.84,2-36.17a15.22,15.22,0,0,1,8.85-5.12c4.48,11.35,24,18.43,24.54,18.62h0c7.29,1.51,18.09,1.9,18.36,2a71.87,71.87,0,0,1-26.09-11A164.6,164.6,0,0,1,282,313.38s-11.65.63-13.8,10.25c-.88,3.94.42,19.46,2.26,36.45A26.53,26.53,0,0,0,270.49,357.18Z" style="isolation: isolate; opacity: 0.2; transform-origin: 296.079px 336.73px 0px;" class="animable"></path></g><path d="M222.86,375.26a.83.83,0,0,1,.2-.94.93.93,0,0,1,.67-.35,3.68,3.68,0,0,1,1.89.63c-.49-.64-.87-1.33-.7-1.76.11-.28.39-.43.84-.43a1.36,1.36,0,0,1,1.05.45c.87.95.68,3.12.68,3.22a.3.3,0,0,1,0,.1.1.1,0,0,1,0,.05.18.18,0,0,1-.07,0h-.08a14.3,14.3,0,0,1-2.79-.21C223.72,375.93,223.06,375.68,222.86,375.26Zm.91-.82a.47.47,0,0,0-.35.17c-.23.28-.17.41-.15.45.24.48,1.91.72,3.32.76C225.78,375.21,224.51,374.37,223.77,374.44Zm2-1.57c-.13,0-.36,0-.41.14-.14.37.72,1.52,1.69,2.52a3.79,3.79,0,0,0-.58-2.36.88.88,0,0,0-.48-.28Z" style="fill: rgb(38, 50, 56); transform-origin: 225.15px 374.322px 0px;" id="eli1jikal0gyj" class="animable"></path><path d="M270.65,407.62a.85.85,0,0,1-.22-.94.94.94,0,0,1,.46-.6,3.67,3.67,0,0,1,2-.24c-.72-.37-1.35-.83-1.38-1.29q0-.45.57-.75a1.34,1.34,0,0,1,1.14,0c1.2.48,2,2.52,2,2.61a.22.22,0,0,1,0,.11h0a.43.43,0,0,1,0,0h0a.14.14,0,0,1-.05.08l-.05.05h0a10.92,10.92,0,0,1-3.67,1.16A1.21,1.21,0,0,1,270.65,407.62Zm.48-1.14a.47.47,0,0,0-.25.31c-.09.35,0,.44.06.47.42.33,2-.17,3.32-.74C273.27,406.32,271.76,406.11,271.13,406.48Zm1.12-2.26c-.12.06-.32.17-.31.3,0,.39,1.29,1.06,2.61,1.54a3.82,3.82,0,0,0-1.54-1.87.83.83,0,0,0-.34-.07A.92.92,0,0,0,272.25,404.22Z" style="fill: rgb(38, 50, 56); transform-origin: 272.799px 405.745px 0px;" id="elfv5fyyqfyi8" class="animable"></path><path d="M236.58,379.51c.29-.66-8-3.84-8-3.84s-7.23,2.74-12.54,1.66-4,3,1.4,5.48l13.22,6.1C234.51,390.66,233.63,386.33,236.58,379.51Z" style="fill: rgb(38, 50, 56); transform-origin: 224.624px 382.485px 0px;" id="eleliz42hldzs" class="animable"></path><path d="M284.87,405.56c0-.72-8.83-.05-8.83-.05s-5.36,5.58-10.61,6.88-2.27,4.43,3.62,4.36l14.56-.18C287.79,416.52,285.13,413,284.87,405.56Z" style="fill: rgb(38, 50, 56); transform-origin: 274.327px 410.989px 0px;" id="elgxj6m61fmzh" class="animable"></path><path d="M347.54,297.05s-28.14-9.88-31.62-3.77a49,49,0,0,0-2.39,5.63c-.72,1.93-1.28,3.56-1.28,3.56h0l-2.31-1.06-9.42,28.13c15,8.32,36.17,9.28,44.85,3.37C359.81,323.05,347.54,297.05,347.54,297.05Z" style="fill: rgb(255, 193, 0); transform-origin: 326.462px 313.985px 0px;" id="eldopkyjgex0p" class="animable"></path><g id="el5fdylmnfzv"><g style="opacity: 0.4; transform-origin: 326.462px 313.985px 0px;" class="animable"><path d="M347.54,297.05s-28.14-9.88-31.62-3.77a49,49,0,0,0-2.39,5.63c-.72,1.93-1.28,3.56-1.28,3.56h0l-2.31-1.06-9.42,28.13c15,8.32,36.17,9.28,44.85,3.37C359.81,323.05,347.54,297.05,347.54,297.05Z" style="fill: rgb(255, 255, 255); transform-origin: 326.462px 313.985px 0px;" id="elxh1k9ytshlq" class="animable"></path></g></g><g id="elskx3yw2of6k"><path d="M312.25,302.47l16.23,6.89s-8.33-7-15-10.45C312.81,300.84,312.25,302.47,312.25,302.47Z" style="isolation: isolate; opacity: 0.3; transform-origin: 320.365px 304.135px 0px;" class="animable"></path></g><polygon points="315.52 294.05 316.09 287.11 347.54 291.29 347.95 297.99 315.52 294.05" style="fill: rgb(255, 193, 0); transform-origin: 331.735px 292.55px 0px;" id="el054lmsfefzif" class="animable"></polygon><g id="eldr58m7xaa5"><polygon points="315.52 294.05 316.09 287.11 347.54 291.29 347.95 297.99 315.52 294.05" style="fill: rgb(255, 255, 255); opacity: 0.4; transform-origin: 331.735px 292.55px 0px;" class="animable"></polygon></g><polygon points="316.15 287.79 317.8 288.03 317.29 293.44 315.93 293.28 316.15 287.79" style="fill: rgb(38, 50, 56); transform-origin: 316.865px 290.615px 0px;" id="elxyqx04jnc1o" class="animable"></polygon><polygon points="319.36 288.25 337.09 290.83 336.63 295.75 318.86 293.63 319.36 288.25" style="fill: rgb(38, 50, 56); transform-origin: 327.975px 292px 0px;" id="elb8v238btdm" class="animable"></polygon><polygon points="347.54 297.05 338.19 295.94 338.65 291.06 338.65 291.06 347.09 292.28 347.54 297.05" style="fill: rgb(38, 50, 56); transform-origin: 342.865px 294.055px 0px;" id="el8fdjbaf83x" class="animable"></polygon><g id="elzuph0phv4va"><polygon points="316.15 287.79 317.8 288.03 317.29 293.44 315.93 293.28 316.15 287.79" style="isolation: isolate; opacity: 0.2; transform-origin: 316.865px 290.615px 0px;" class="animable"></polygon></g><g id="elgiwy18v4rda"><polygon points="319.36 288.25 337.09 290.83 336.63 295.75 318.86 293.63 319.36 288.25" style="isolation: isolate; opacity: 0.2; transform-origin: 327.975px 292px 0px;" class="animable"></polygon></g><g id="elr4x7a5ofyg"><polygon points="347.54 297.05 338.19 295.94 338.65 291.06 338.65 291.06 347.09 292.28 347.54 297.05" style="isolation: isolate; opacity: 0.2; transform-origin: 342.865px 294.055px 0px;" class="animable"></polygon></g><path d="M328.75,295.46h-.19l-5.05-.67a1.43,1.43,0,0,1-.95-.55,1.41,1.41,0,0,1-.29-1.06l.45-3.38a1.48,1.48,0,0,1,.55-1,1.44,1.44,0,0,1,1.06-.28l5.05.67a1.43,1.43,0,0,1,1.24,1.61l-.45,3.38A1.43,1.43,0,0,1,328.75,295.46Zm-4.61-5.92a.43.43,0,0,0-.26.09.46.46,0,0,0-.17.29l-.44,3.38a.41.41,0,0,0,.08.32.46.46,0,0,0,.29.17h0l5.05.67a.44.44,0,0,0,.49-.38l.45-3.38a.45.45,0,0,0-.09-.32.46.46,0,0,0-.29-.17l-5.05-.67Z" style="fill: rgb(255, 255, 255); transform-origin: 326.445px 291.984px 0px;" id="el4au4hrt8ubn" class="animable"></path><path d="M329,292.78h-.08l-1.78-.29a.49.49,0,0,1-.41-.57.51.51,0,0,1,.57-.42l1.78.29a.5.5,0,0,1-.08,1Z" style="fill: rgb(255, 255, 255); transform-origin: 328.132px 292.144px 0px;" id="elo4e1tag851j" class="animable"></path><polygon points="308.58 299.46 311.2 300.84 302.31 331.06 298.58 330.32 308.58 299.46" style="fill: rgb(255, 193, 0); transform-origin: 304.89px 315.26px 0px;" id="eldgqynwibok" class="animable"></polygon><g id="elwagvjxu4v8"><polygon points="308.58 299.46 311.2 300.84 302.31 331.06 298.58 330.32 308.58 299.46" style="fill: rgb(255, 255, 255); isolation: isolate; opacity: 0.6; transform-origin: 304.89px 315.26px 0px;" class="animable"></polygon></g><path d="M306.48,269h-22a1.71,1.71,0,0,1-1.67-1.54l-3.07-29.25a1.39,1.39,0,0,1,1.4-1.54h22a1.72,1.72,0,0,1,1.68,1.54l3.06,29.25A1.38,1.38,0,0,1,306.48,269Z" style="fill: rgb(38, 50, 56); transform-origin: 293.811px 252.835px 0px;" id="els4e2wwx7fgq" class="animable"></path><g id="elkq6bnhf1owk"><path d="M306.48,269h-22a1.71,1.71,0,0,1-1.67-1.54l-3.07-29.25a1.39,1.39,0,0,1,1.4-1.54h22a1.72,1.72,0,0,1,1.68,1.54l3.06,29.25A1.38,1.38,0,0,1,306.48,269Z" style="fill: rgb(255, 255, 255); opacity: 0.6; transform-origin: 293.811px 252.835px 0px;" class="animable"></path></g><g id="elnjc97o9pb2"><path d="M305.56,269H284.45a1.71,1.71,0,0,1-1.67-1.54l-3.07-29.25a1.39,1.39,0,0,1,1.4-1.54h21.11a1.71,1.71,0,0,1,1.67,1.54L307,267.41A1.38,1.38,0,0,1,305.56,269Z" style="fill: rgb(255, 255, 255); opacity: 0.2; transform-origin: 293.359px 252.836px 0px;" class="animable"></path></g><path d="M292.71,250.39a2.15,2.15,0,0,0-2.17,2.39,2.65,2.65,0,0,0,2.59,2.4,2.16,2.16,0,0,0,2.17-2.4A2.66,2.66,0,0,1,292.71,250.39Z" style="fill: rgb(38, 50, 56); transform-origin: 292.92px 252.785px 0px;" id="ela2d5oq3e93" class="animable"></path><g id="el1ejf1wjatrb"><path d="M297.48,238.94H285.84a1.54,1.54,0,0,1-1.36-.88l-.7-1.44h15.36l-.45,1.44A1.24,1.24,0,0,1,297.48,238.94Z" style="opacity: 0.3; transform-origin: 291.46px 237.78px 0px;" class="animable"></path></g><path d="M353.66,305.87h-4.09s-5.11-15.34-8.09-28.34a94.31,94.31,0,0,1-1.91-10.43,29.9,29.9,0,0,1,1-11.58,29,29,0,0,1,5.18-10.22l-.83-.05c7.74-.08,11.92,2.6,12.44,7.42s-8,33.42-8.44,37.24S353.66,305.87,353.66,305.87Z" style="fill: rgb(255, 193, 0); transform-origin: 348.387px 275.559px 0px;" id="elsbvlsbz19gn" class="animable"></path><path d="M327.24,244.71s-8.19,12.9-10.38,18.38-.93,21.18-.93,21.18-4.19-18.89-1.5-28.25S321.79,244.74,327.24,244.71Z" style="fill: rgb(255, 193, 0); transform-origin: 320.384px 264.49px 0px;" id="elctevbp211ka" class="animable"></path><path d="M355.28,256.34c-4.31,6.18-14.6,20.69-23.46,17.29-4.67-2.13-8-6-11.09-9.75a79.72,79.72,0,0,1-7.21-10.78,2.49,2.49,0,0,1,4-2.95c2.84,2.95,5.8,5.91,8.75,8.65,2.57,2.32,5.87,5.34,8.85,6.43a1.9,1.9,0,0,0-.66-.17c-.17,0-.13,0,0-.11,5-3.42,8.84-9.3,12.55-14.19,3.86-5.33,11.77,0,8.29,5.58Z" style="fill: rgb(233, 179, 118); transform-origin: 334.643px 261.349px 0px;" id="ellck6ix5ldf" class="animable"></path><g id="elj4wrjlmft8t"><path d="M354.2,260s-7.2,12.28-12.72,17.49a94.31,94.31,0,0,1-1.91-10.43,29.9,29.9,0,0,1,1-11.58l5.7-4.7C349.1,248.45,354.2,260,354.2,260Z" style="opacity: 0.2; transform-origin: 346.796px 263.98px 0px;" class="animable"></path></g><path d="M354.71,248.68c3.77,2,2.63,7.47-2.31,13.93s-13.88,15.19-18.58,13.6-10-7.84-10-7.84l3.43-9.68s6.73,5.11,8.13,4.85,8.26-9.14,10.24-11.89S350.62,246.47,354.71,248.68Z" style="fill: rgb(255, 193, 0); transform-origin: 340.384px 262.11px 0px;" id="elfetujdms8fd" class="animable"></path><path d="M284.43,249.25l-.14,1.92a2.2,2.2,0,0,1-1.87,2l-2.61.39.62-7,2.18.38A2.19,2.19,0,0,1,284.43,249.25Z" style="fill: rgb(255, 181, 115); transform-origin: 282.123px 250.06px 0px;" id="elnyyr5zf2abd" class="animable"></path></g><defs>     <filter id="active" height="200%">         <feMorphology in="SourceAlpha" result="DILATED" operator="dilate" radius="2"></feMorphology>                <feFlood flood-color="#32DFEC" flood-opacity="1" result="PINK"></feFlood>        <feComposite in="PINK" in2="DILATED" operator="in" result="OUTLINE"></feComposite>        <feMerge>            <feMergeNode in="OUTLINE"></feMergeNode>            <feMergeNode in="SourceGraphic"></feMergeNode>        </feMerge>    </filter>    <filter id="hover" height="200%">        <feMorphology in="SourceAlpha" result="DILATED" operator="dilate" radius="2"></feMorphology>                <feFlood flood-color="#ff0000" flood-opacity="0.5" result="PINK"></feFlood>        <feComposite in="PINK" in2="DILATED" operator="in" result="OUTLINE"></feComposite>        <feMerge>            <feMergeNode in="OUTLINE"></feMergeNode>            <feMergeNode in="SourceGraphic"></feMergeNode>        </feMerge>            <feColorMatrix type="matrix" values="0   0   0   0   0                0   1   0   0   0                0   0   0   0   0                0   0   0   1   0 "></feColorMatrix>    </filter></defs></svg>